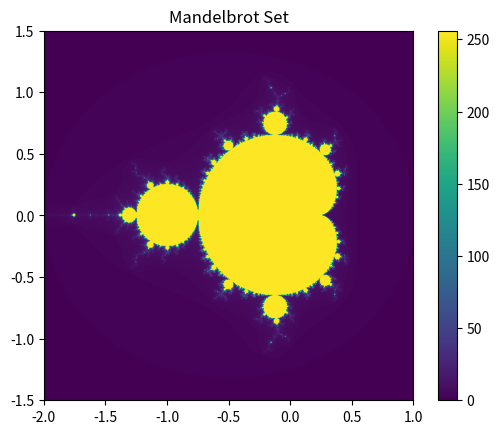

The script that saved this image:
import numpy as np
import matplotlib.pyplot as plt

def compute_mandelbrot(c, max_iter):
    z = c
    for n in range(max_iter):
        if abs(z) > 2:
            return n
        
        z = (z * z) + c
    
    return max_iter

def mandelbrot_set(xmin, xmax, ymin, ymax, width, height, max_iter):
    r1 = np.linspace(xmin, xmax, width)
    r2 = np.linspace(ymin, ymax, height)
    return (np.array([[compute_mandelbrot(complex(r, i), max_iter) for r in r1] for i in r2]))

def display(xmin, xmax, ymin, ymax, width, height, max_iter):
    d = mandelbrot_set(xmin, xmax, ymin, ymax, width, height, max_iter)
    plt.imshow(d, extent = (xmin, xmax, ymin, ymax))
    plt.colorbar()
    plt.title("Mandelbrot Set")
    plt.show()

width, height = 800, 800
xmin, xmax = -2.0, 1.0
ymin, ymax = -1.5, 1.5
max_iter = 256

display(xmin, xmax, ymin, ymax, width, height, max_iter)